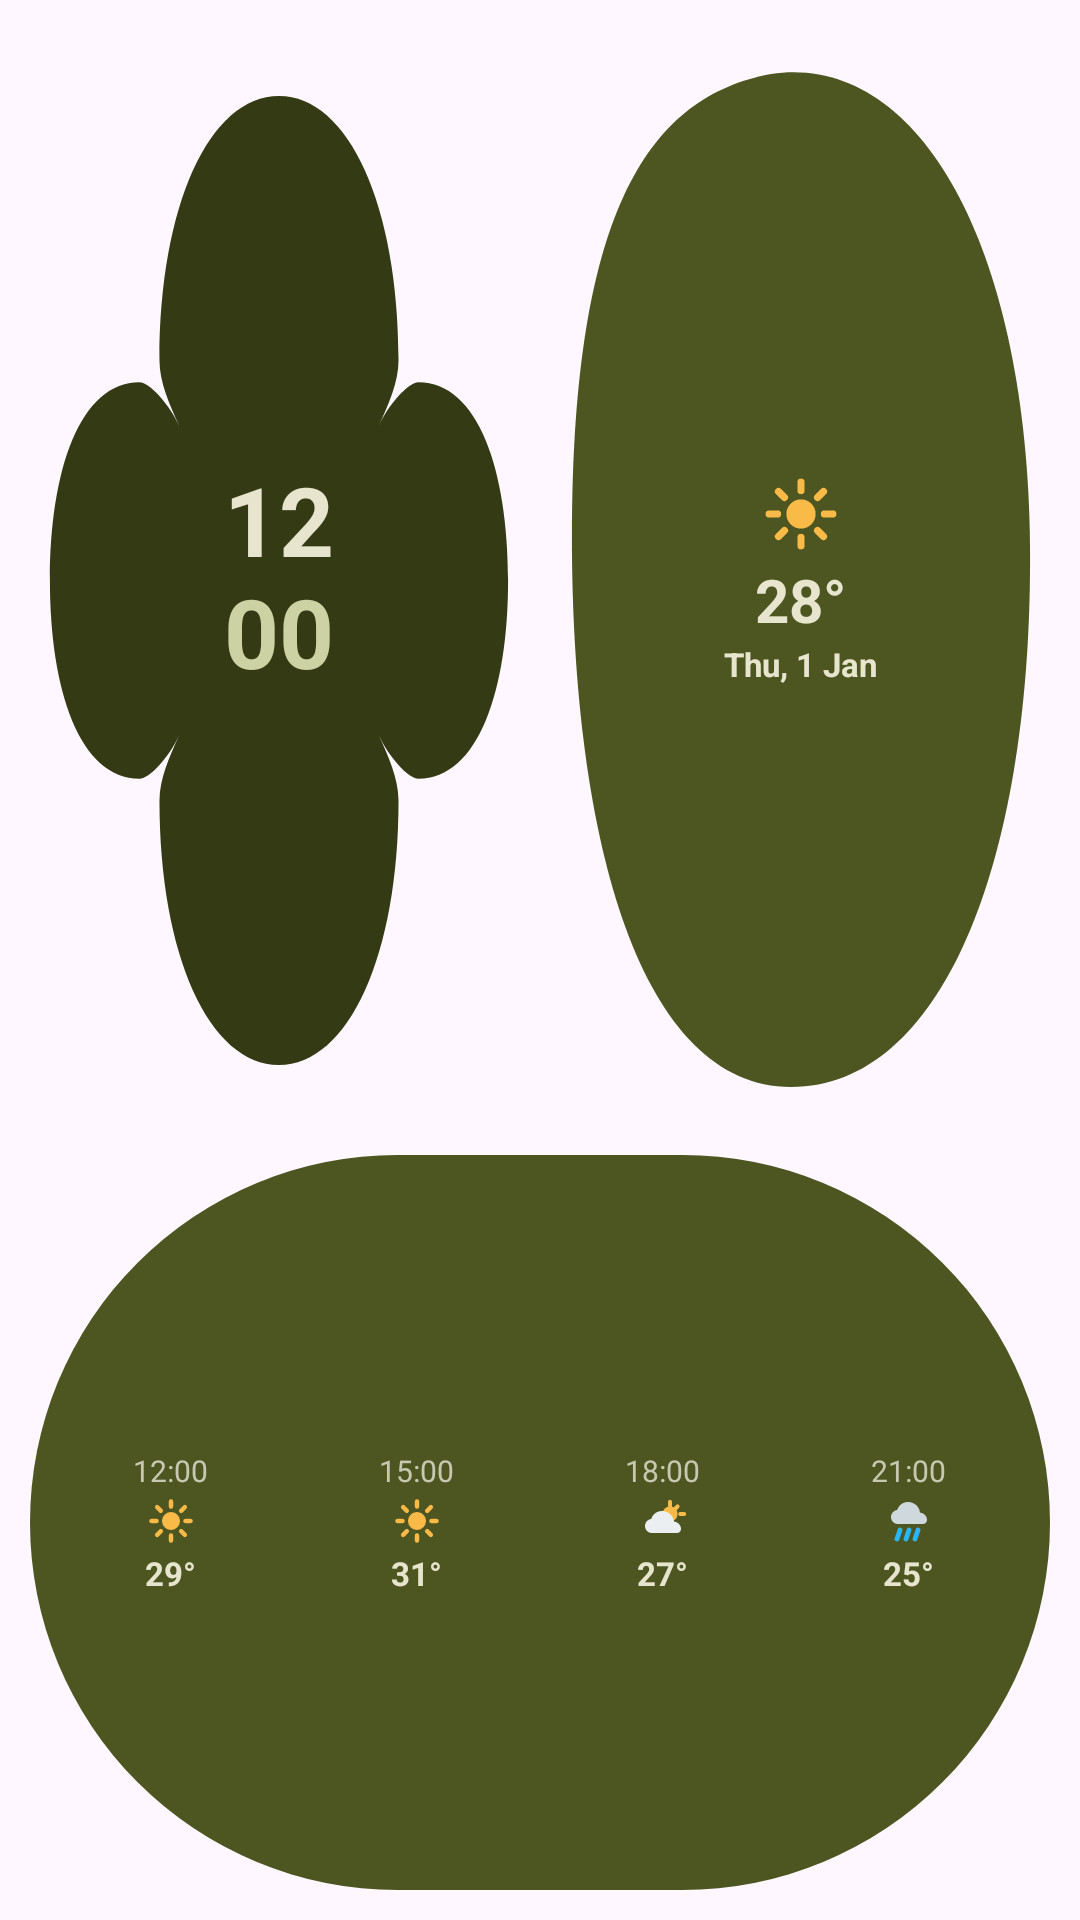

Produce the Android XML layout that renders to this screen, including the resource entries it uses.
<!-- AndroidManifest.xml: application theme Theme.MaterialThemes -->
<!-- res/layout/widget_organic_3x3.xml -->
<?xml version="1.0" encoding="utf-8"?>
<LinearLayout xmlns:android="http://schemas.android.com/apk/res/android"
    android:id="@+id/widget_organic_root"
    android:layout_width="match_parent"
    android:layout_height="match_parent"
    android:orientation="vertical"
    android:padding="10dp">

    
    <LinearLayout
        android:layout_width="match_parent"
        android:layout_height="0dp"
        android:layout_weight="1.2"
        android:orientation="horizontal">

        
        <FrameLayout
            android:layout_width="0dp"
            android:layout_height="match_parent"
            android:layout_weight="1"
            android:background="@drawable/shape_flower_clover"
            android:padding="8dp">

            <LinearLayout
                android:layout_width="wrap_content"
                android:layout_height="wrap_content"
                android:layout_gravity="center"
                android:gravity="center"
                android:orientation="vertical">

                <TextClock
                    android:id="@+id/clock_hour"
                    android:layout_width="wrap_content"
                    android:layout_height="wrap_content"
                    android:format12Hour="hh"
                    android:format24Hour="HH"
                    android:includeFontPadding="false"
                    android:textColor="@color/widget_text_primary"
                    android:textSize="32sp"
                    android:textStyle="bold" />

                <TextClock
                    android:id="@+id/clock_minute"
                    android:layout_width="wrap_content"
                    android:layout_height="wrap_content"
                    android:format12Hour="mm"
                    android:format24Hour="mm"
                    android:includeFontPadding="false"
                    android:textColor="@color/widget_text_accent"
                    android:textSize="32sp"
                    android:textStyle="bold" />
            </LinearLayout>
        </FrameLayout>

        
        <FrameLayout
            android:layout_width="0dp"
            android:layout_height="match_parent"
            android:layout_weight="1"
            android:layout_marginStart="8dp"
            android:background="@drawable/shape_pebble"
            android:padding="10dp">

            <LinearLayout
                android:layout_width="wrap_content"
                android:layout_height="wrap_content"
                android:layout_gravity="center"
                android:gravity="center_horizontal"
                android:orientation="vertical">

                <ImageView
                    android:id="@+id/img_weather"
                    android:layout_width="26dp"
                    android:layout_height="26dp"
                    android:contentDescription="@string/sample_weather_condition"
                    android:src="@drawable/ic_weather_sunny" />

                <TextView
                    android:id="@+id/tv_temp"
                    android:layout_width="wrap_content"
                    android:layout_height="wrap_content"
                    android:paddingTop="2dp"
                    android:text="@string/sample_temp_large"
                    android:textColor="@color/widget_text_on_secondary"
                    android:textSize="20sp"
                    android:textStyle="bold" />

                <TextClock
                    android:id="@+id/clock_date"
                    android:layout_width="wrap_content"
                    android:layout_height="wrap_content"
                    android:layout_marginTop="2dp"
                    android:format12Hour="@string/format_clock_date_short"
                    android:format24Hour="@string/format_clock_date_short"
                    android:includeFontPadding="false"
                    android:textColor="@color/widget_text_on_secondary"
                    android:textSize="11sp"
                    android:textStyle="bold" />
            </LinearLayout>
        </FrameLayout>
    </LinearLayout>

    
    <LinearLayout
        android:layout_width="match_parent"
        android:layout_height="0dp"
        android:layout_weight="0.8"
        android:layout_marginTop="8dp"
        android:background="@drawable/shape_pill_secondary"
        android:gravity="center"
        android:orientation="horizontal"
        android:padding="6dp">

        <LinearLayout
            android:layout_width="0dp"
            android:layout_height="wrap_content"
            android:layout_weight="1"
            android:gravity="center"
            android:orientation="vertical">

            <TextView
                android:layout_width="wrap_content"
                android:layout_height="wrap_content"
                android:text="@string/sample_forecast_time_1"
                android:textColor="@color/widget_text_secondary"
                android:textSize="10sp" />

            <ImageView
                android:layout_width="16dp"
                android:layout_height="16dp"
                android:layout_marginTop="2dp"
                android:contentDescription="@string/sample_weather_condition"
                android:src="@drawable/ic_weather_sunny" />

            <TextView
                android:layout_width="wrap_content"
                android:layout_height="wrap_content"
                android:layout_marginTop="2dp"
                android:text="@string/sample_forecast_temp_1"
                android:textColor="@color/widget_text_primary"
                android:textSize="11sp"
                android:textStyle="bold" />
        </LinearLayout>

        <LinearLayout
            android:layout_width="0dp"
            android:layout_height="wrap_content"
            android:layout_weight="1"
            android:gravity="center"
            android:orientation="vertical">

            <TextView
                android:layout_width="wrap_content"
                android:layout_height="wrap_content"
                android:text="@string/sample_forecast_time_2"
                android:textColor="@color/widget_text_secondary"
                android:textSize="10sp" />

            <ImageView
                android:layout_width="16dp"
                android:layout_height="16dp"
                android:layout_marginTop="2dp"
                android:contentDescription="@string/sample_weather_condition"
                android:src="@drawable/ic_weather_sunny" />

            <TextView
                android:layout_width="wrap_content"
                android:layout_height="wrap_content"
                android:layout_marginTop="2dp"
                android:text="@string/sample_forecast_temp_2"
                android:textColor="@color/widget_text_primary"
                android:textSize="11sp"
                android:textStyle="bold" />
        </LinearLayout>

        <LinearLayout
            android:layout_width="0dp"
            android:layout_height="wrap_content"
            android:layout_weight="1"
            android:gravity="center"
            android:orientation="vertical">

            <TextView
                android:layout_width="wrap_content"
                android:layout_height="wrap_content"
                android:text="@string/sample_forecast_time_3"
                android:textColor="@color/widget_text_secondary"
                android:textSize="10sp" />

            <ImageView
                android:layout_width="16dp"
                android:layout_height="16dp"
                android:layout_marginTop="2dp"
                android:contentDescription="@string/sample_weather_condition"
                android:src="@drawable/ic_weather_partly_cloudy" />

            <TextView
                android:layout_width="wrap_content"
                android:layout_height="wrap_content"
                android:layout_marginTop="2dp"
                android:text="@string/sample_forecast_temp_3"
                android:textColor="@color/widget_text_primary"
                android:textSize="11sp"
                android:textStyle="bold" />
        </LinearLayout>

        <LinearLayout
            android:layout_width="0dp"
            android:layout_height="wrap_content"
            android:layout_weight="1"
            android:gravity="center"
            android:orientation="vertical">

            <TextView
                android:layout_width="wrap_content"
                android:layout_height="wrap_content"
                android:text="@string/sample_forecast_time_4"
                android:textColor="@color/widget_text_secondary"
                android:textSize="10sp" />

            <ImageView
                android:layout_width="16dp"
                android:layout_height="16dp"
                android:layout_marginTop="2dp"
                android:contentDescription="@string/sample_weather_condition"
                android:src="@drawable/ic_weather_rainy" />

            <TextView
                android:layout_width="wrap_content"
                android:layout_height="wrap_content"
                android:layout_marginTop="2dp"
                android:text="@string/sample_forecast_temp_4"
                android:textColor="@color/widget_text_primary"
                android:textSize="11sp"
                android:textStyle="bold" />
        </LinearLayout>
    </LinearLayout>
</LinearLayout>
<!-- resources referenced by this layout -->
<resources>
  <color name="widget_text_accent">#CCD2A3</color>
  <color name="widget_text_on_secondary">#E7E5CE</color>
  <color name="widget_text_primary">#E7E5CE</color>
  <color name="widget_text_secondary">#C6C8B0</color>
  <!-- drawable ic_weather_rainy (drawable) -->
  <vector xmlns:android="http://schemas.android.com/apk/res/android"
      android:width="24dp"
      android:height="24dp"
      android:viewportWidth="24"
      android:viewportHeight="24">
      
      <path
          android:fillColor="#CFD8DC"
          android:pathData="M 6.5,13.5 C 4.5,13.5 3,12 3,10 C 3,8.2 4.3,6.7 6.1,6.5 C 6.8,4.2 8.9,2.5 11.5,2.5 C 14.6,2.5 17.2,4.8 17.5,7.8 C 19.5,8 21,9.6 21,11.5 C 21,12.6 20.1,13.5 19,13.5 Z" />
      
      <path
          android:strokeColor="#29B6F6"
          android:strokeWidth="2.4"
          android:strokeLineCap="round"
          android:pathData="M 7.5,16.5 L 6,21 M 12,16.5 L 10.5,21 M 16.5,16.5 L 15,21" />
  </vector>
  <!-- drawable shape_flower_clover (drawable) -->
  <vector xmlns:android="http://schemas.android.com/apk/res/android"
      android:width="120dp"
      android:height="120dp"
      android:viewportWidth="100"
      android:viewportHeight="100">
      <path
          android:fillColor="@color/widget_bg_primary"
          android:pathData="M 50,6 C 64,6 74,16 74,30 C 74,32 72,34 70,36 C 72,34 76,32 78,32 C 90,32 96,40 96,50 C 96,60 90,68 78,68 C 76,68 72,66 70,64 C 72,66 74,68 74,70 C 74,84 64,94 50,94 C 36,94 26,84 26,70 C 26,68 28,66 30,64 C 28,66 24,68 22,68 C 10,68 4,60 4,50 C 4,40 10,32 22,32 C 24,32 28,34 30,36 C 28,34 26,32 26,30 C 26,16 36,6 50,6 Z" />
  </vector>
  <!-- drawable shape_pebble (drawable) -->
  <vector xmlns:android="http://schemas.android.com/apk/res/android"
      android:width="120dp"
      android:height="120dp"
      android:viewportWidth="100"
      android:viewportHeight="100">
      <path
          android:fillColor="@color/widget_bg_secondary"
          android:pathData="M 44,4 C 74,2 96,20 96,48 C 96,76 78,96 48,96 C 18,96 4,74 4,46 C 4,16 20,6 44,4 Z" />
  </vector>
  <!-- drawable shape_pill_secondary (drawable) -->
  <shape xmlns:android="http://schemas.android.com/apk/res/android"
      android:shape="rectangle">
      <solid android:color="@color/widget_bg_secondary" />
      <corners android:radius="999dp" />
  </shape>
  <string name="format_clock_date_short">EEE, d MMM</string>
  <string name="sample_forecast_temp_1">29°</string>
  <string name="sample_forecast_temp_2">31°</string>
  <string name="sample_forecast_temp_3">27°</string>
  <string name="sample_forecast_temp_4">25°</string>
  <string name="sample_forecast_time_1">12:00</string>
  <string name="sample_forecast_time_2">15:00</string>
  <string name="sample_forecast_time_3">18:00</string>
  <string name="sample_forecast_time_4">21:00</string>
  <string name="sample_temp_large">28°</string>
  <string name="sample_weather_condition">Partly Cloudy</string>
  <style name="Theme.MaterialThemes" parent="Base.Theme.MaterialThemes" />
  <color name="widget_accent_sun">#F9BA48</color>
  <color name="widget_bg_primary">#343B14</color>
  <color name="widget_bg_secondary">#4D5620</color>
  <color name="md_theme_light_primary">#006874</color>
  <color name="md_theme_light_onPrimary">#FFFFFF</color>
  <color name="md_theme_light_primaryContainer">#A2EFFB</color>
  <color name="md_theme_light_onPrimaryContainer">#001F24</color>
  <color name="md_theme_light_secondary">#4A6267</color>
  <color name="md_theme_light_onSecondary">#FFFFFF</color>
  <color name="md_theme_light_secondaryContainer">#CDE7EC</color>
  <color name="md_theme_light_onSecondaryContainer">#051F23</color>
  <color name="md_theme_light_surface">#F8F9FA</color>
  <color name="md_theme_light_onSurface">#191C1D</color>
  <color name="md_theme_light_surfaceVariant">#DBE4E6</color>
  <color name="md_theme_light_onSurfaceVariant">#3F484A</color>
  <color name="md_theme_light_outline">#CBD5E1</color>
</resources>
